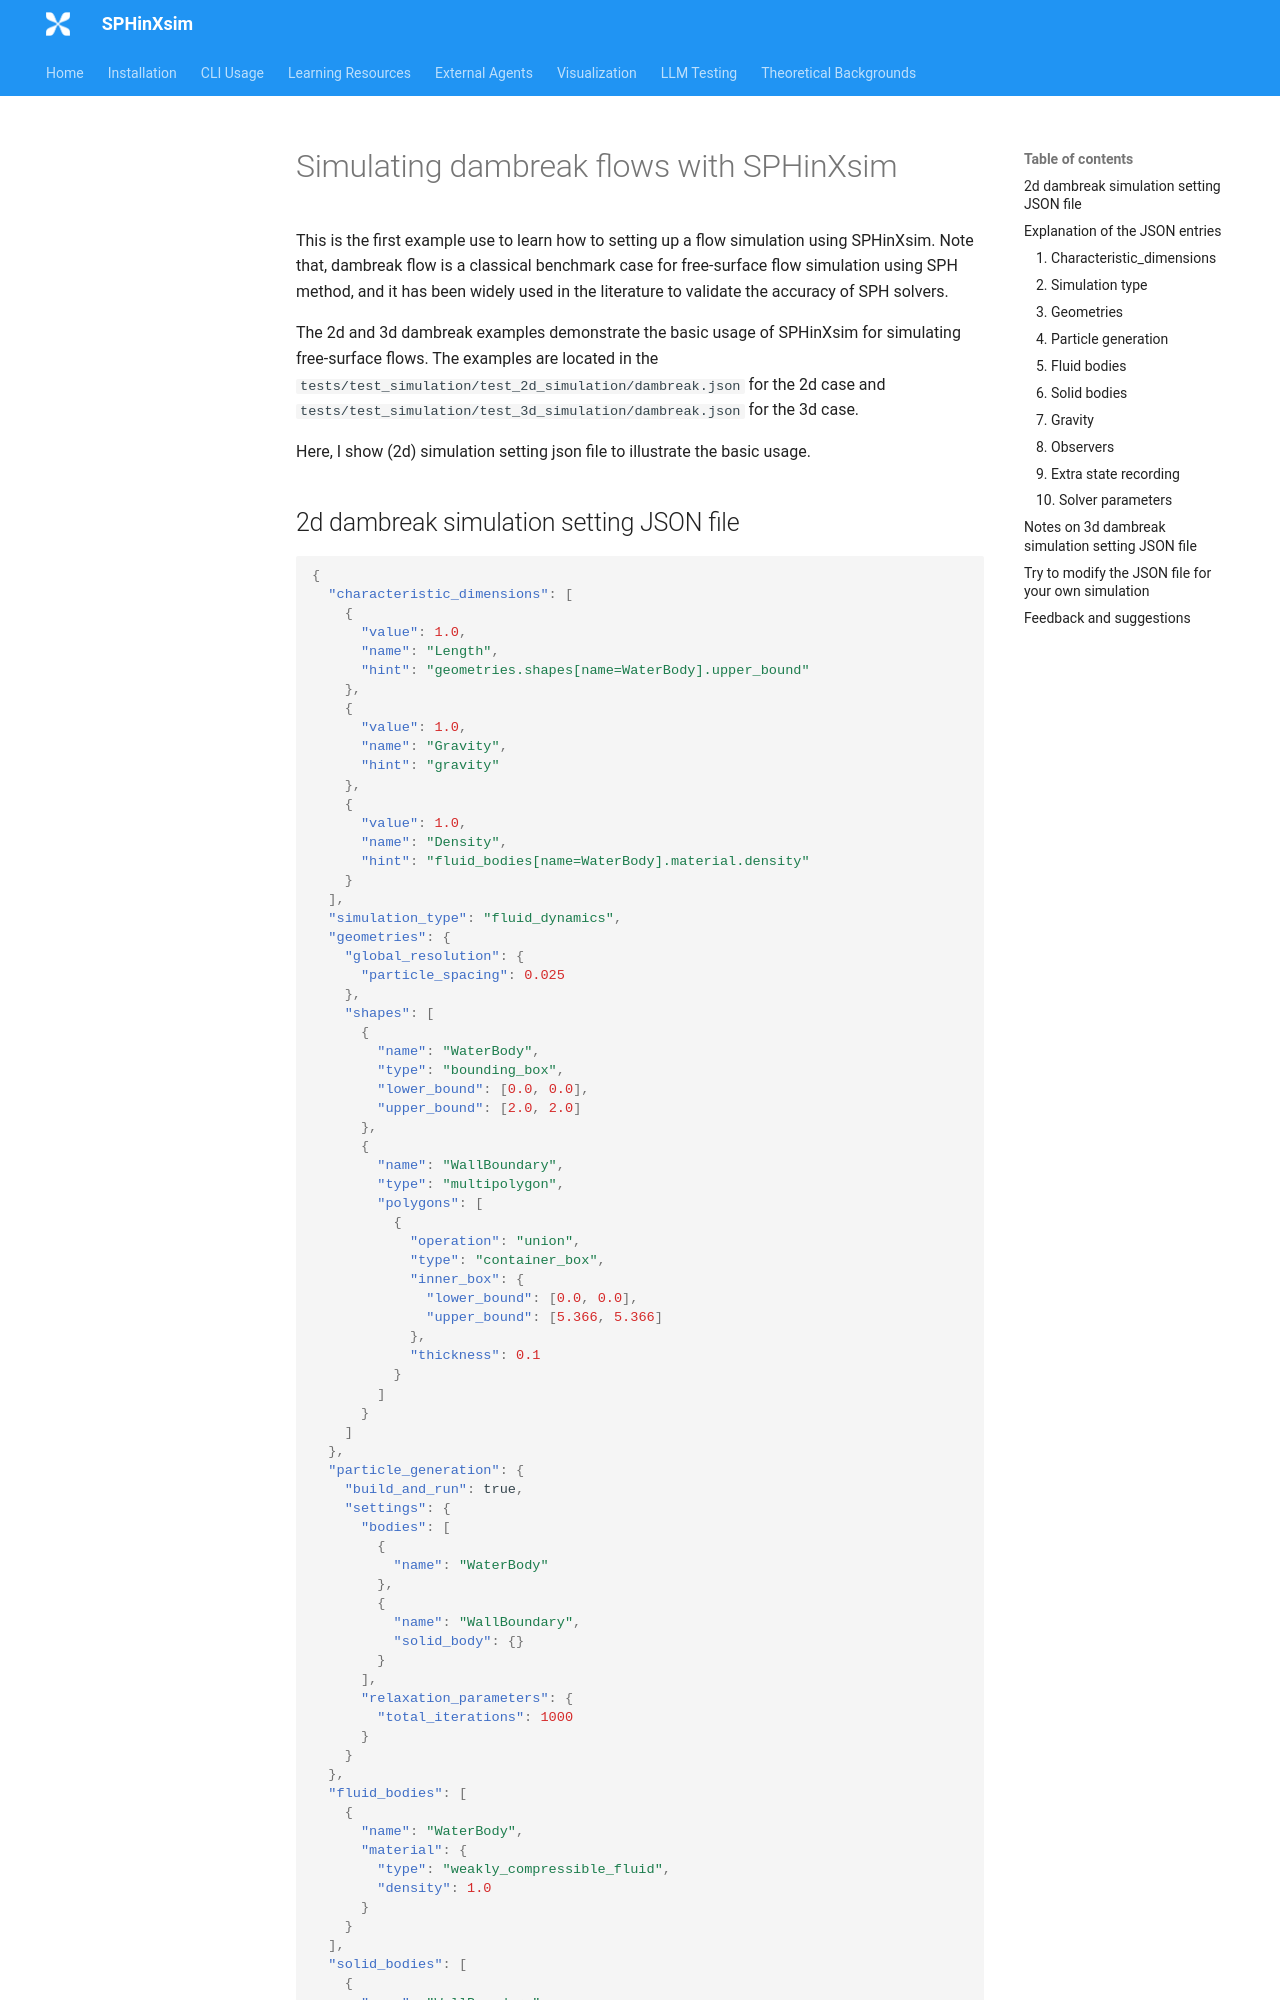

repository: sphinxsys-team/SPHinXsim-Projects · page: learning/dambreak/index.html · generator: mkdocs

# Simulating dambreak flows with SPHinXsim

This is the first example use to learn how to setting up a flow simulation using SPHinXsim.
Note that, dambreak flow is a classical benchmark case for free-surface flow simulation using SPH method, 
and it has been widely used in the literature to validate the accuracy of SPH solvers.

The 2d and 3d dambreak examples demonstrate the basic usage of SPHinXsim for simulating free-surface flows. The examples are located in the `tests/test_simulation/test_2d_simulation/dambreak.json` for the 2d case and `tests/test_simulation/test_3d_simulation/dambreak.json` for the 3d case.

Here, I show (2d) simulation setting json file to illustrate the basic usage.

## 2d dambreak simulation setting JSON file

```json
{
  "characteristic_dimensions": [
    {
      "value": 1.0,
      "name": "Length",
      "hint": "geometries.shapes[name=WaterBody].upper_bound"
    },
    {
      "value": 1.0,
      "name": "Gravity",
      "hint": "gravity"
    },
    {
      "value": 1.0,
      "name": "Density",
      "hint": "fluid_bodies[name=WaterBody].material.density"
    }
  ],
  "simulation_type": "fluid_dynamics",
  "geometries": {
    "global_resolution": {
      "particle_spacing": 0.025
    },
    "shapes": [
      {
        "name": "WaterBody",
        "type": "bounding_box",
        "lower_bound": [0.0, 0.0],
        "upper_bound": [2.0, 2.0]
      },
      {
        "name": "WallBoundary",
        "type": "multipolygon",
        "polygons": [
          {
            "operation": "union",
            "type": "container_box",
            "inner_box": {
              "lower_bound": [0.0, 0.0],
              "upper_bound": [5.366, 5.366]
            },
            "thickness": 0.1
          }
        ]
      }
    ]
  },
  "particle_generation": {
    "build_and_run": true,
    "settings": {
      "bodies": [
        {
          "name": "WaterBody"
        },
        {
          "name": "WallBoundary",
          "solid_body": {}
        }
      ],
      "relaxation_parameters": {
        "total_iterations": 1000
      }
    }
  },
  "fluid_bodies": [
    {
      "name": "WaterBody",
      "material": {
        "type": "weakly_compressible_fluid",
        "density": 1.0
      }
    }
  ],
  "solid_bodies": [
    {
      "name": "WallBoundary",
      "material": {
        "type": "rigid_body"
      }
    }
  ],
  "gravity": [0.0, -1.0],
  "observers": [
    {
      "name": "FluidObserver",
      "observed_body": "WaterBody",
      "variable": {
        "real_type": "Pressure"
      },
      "positions": [[5.366, 0.2]]
    }
  ],
  "extra_state_recording": [
    {
      "name": "WaterBody",
      "variables": [
        {
          "real_type": ["Pressure"]
        }
      ]
    },
    {
      "name": "WallBoundary",
      "variables": [
        {
          "vector_type": ["NormalDirection"]
        }
      ]
    }
  ],
  "solver_parameters": {
    "end_time": 20.0,
    "output_interval": 0.1,
    "screen_interval": 100,
    "fluid_dynamics": {
      "acoustic_cfl": 0.6,
      "advection_cfl": 0.25,
      "particle_sort_frequency": 100
    }
  }
}
```

## Explanation of the JSON entries
